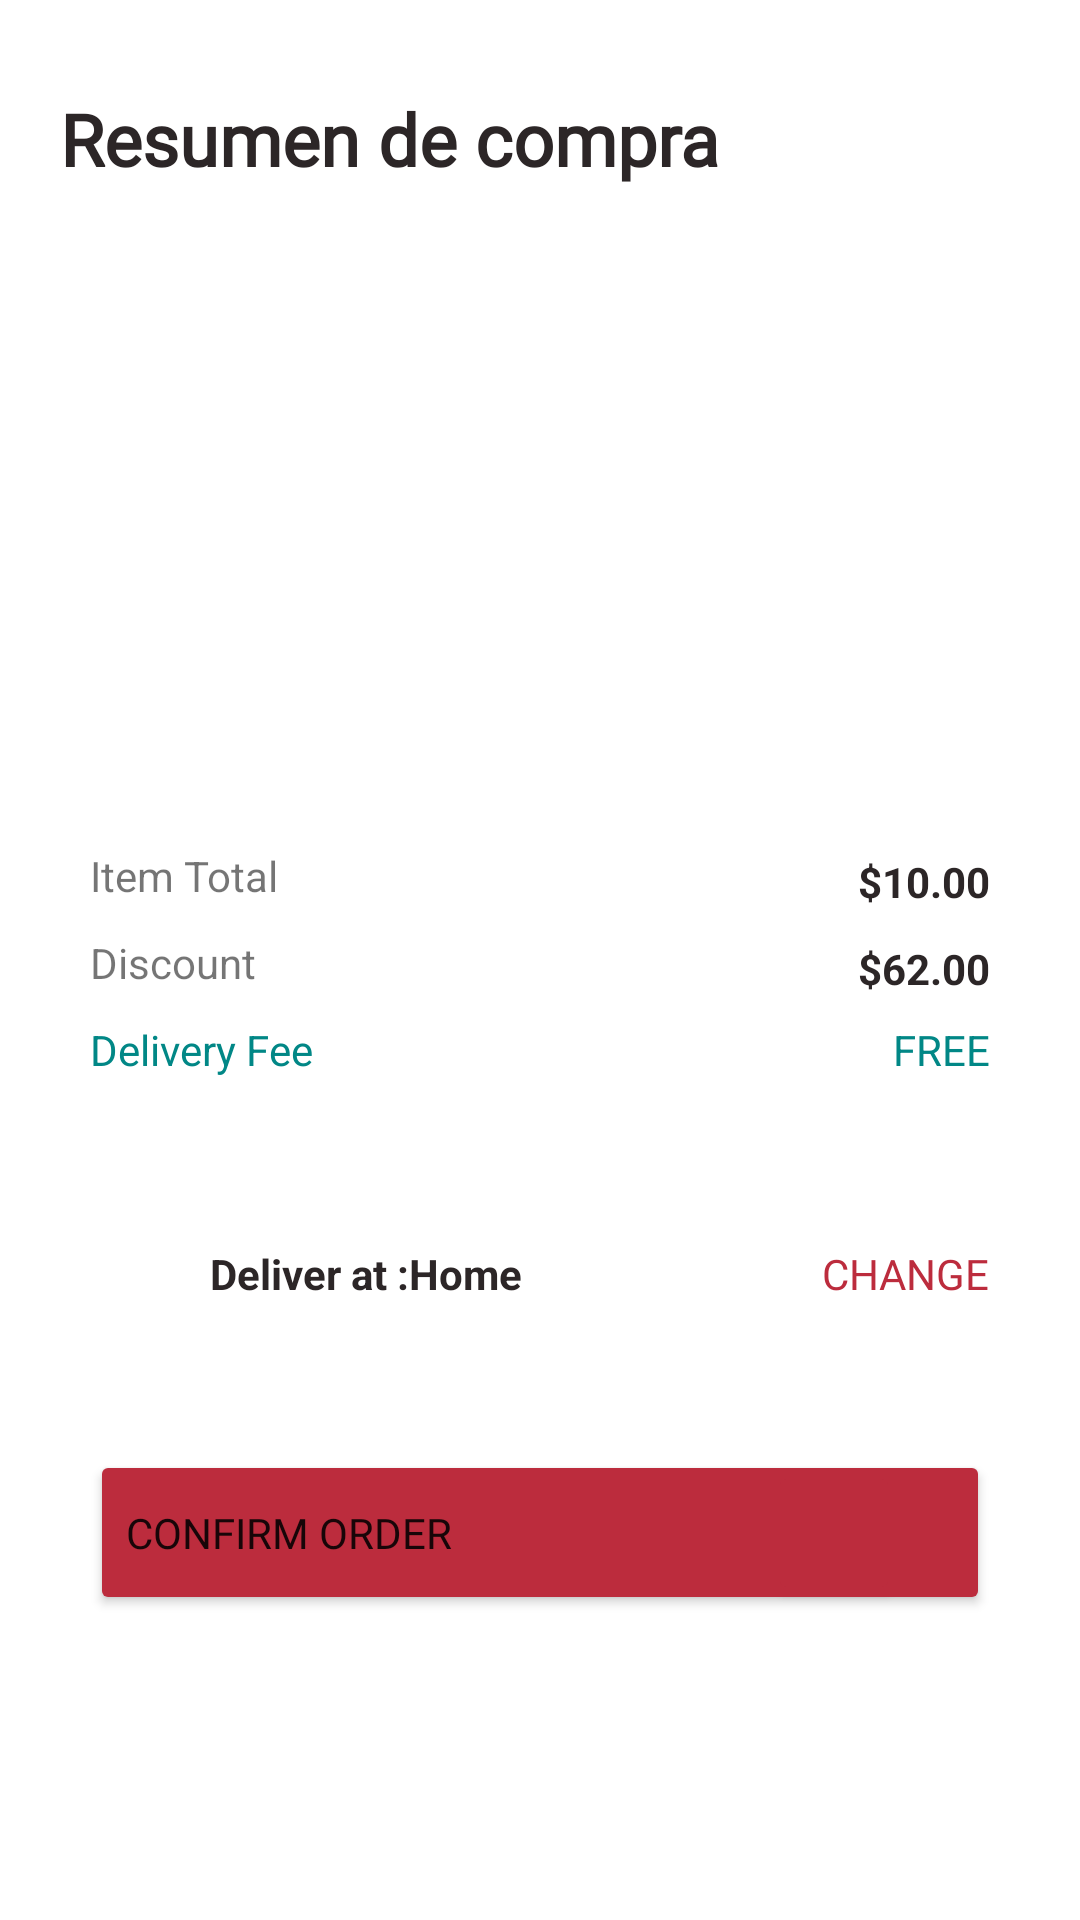

This screen was rendered from an Android layout file. Write that file and the resources it references.
<!-- AndroidManifest.xml: application theme Theme.Restaurant -->
<!-- res/layout/activity_shopping_cart.xml -->
<?xml version="1.0" encoding="utf-8"?>
<androidx.constraintlayout.widget.ConstraintLayout xmlns:android="http://schemas.android.com/apk/res/android"
    xmlns:app="http://schemas.android.com/apk/res-auto"
    xmlns:tools="http://schemas.android.com/tools"
    android:layout_width="match_parent"
    android:layout_height="match_parent"
    tools:context=".ShoppingCart">

    <TextView
        android:id="@+id/textView46"
        android:layout_width="wrap_content"
        android:layout_height="wrap_content"
        android:fontFamily="@font/proximanovasemibold"
        android:text="@string/change"
        android:textColor="@color/red_design"
        app:layout_constraintBottom_toBottomOf="@+id/textView45"
        app:layout_constraintEnd_toEndOf="@+id/textView43"
        app:layout_constraintTop_toTopOf="@+id/textView45" />

    <Button
        android:id="@+id/btnConfirmOrder"
        android:layout_width="0dp"
        android:layout_height="55dp"
        android:layout_marginTop="44dp"
        android:backgroundTint="@color/red_design"
        android:fontFamily="@font/proximanovasemibold"
        android:text="@string/confirm_order"
        android:textAlignment="textStart"
        app:cornerRadius="15dp"
        app:layout_constraintEnd_toEndOf="@+id/textView46"
        app:layout_constraintStart_toStartOf="@+id/imageView9"
        app:layout_constraintTop_toBottomOf="@+id/imageView9" />

    <Button
        android:id="@+id/button7"
        android:layout_width="44dp"
        android:layout_height="48dp"
        android:layout_marginEnd="30dp"
        android:backgroundTint="@color/red_design"
        app:icon="@drawable/ic_canasta"
        app:layout_constraintBottom_toBottomOf="@+id/btnConfirmOrder"
        app:layout_constraintEnd_toEndOf="@+id/btnConfirmOrder"
        app:layout_constraintTop_toTopOf="@+id/btnConfirmOrder" />

    <ImageView
        android:id="@+id/imageView9"
        android:layout_width="30dp"
        android:layout_height="30dp"
        android:layout_marginTop="50dp"
        android:contentDescription="@string/location"
        app:layout_constraintStart_toStartOf="@+id/textView35"
        app:layout_constraintTop_toBottomOf="@+id/textView35"
        app:srcCompat="@drawable/localizacion" />

    <TextView
        android:id="@+id/textView45"
        android:layout_width="wrap_content"
        android:layout_height="wrap_content"
        android:layout_marginStart="10dp"
        android:text="@string/deliver_at_home"
        android:textColor="@color/black_design"
        android:textStyle="bold"
        app:layout_constraintBottom_toBottomOf="@+id/imageView9"
        app:layout_constraintStart_toEndOf="@+id/imageView9"
        app:layout_constraintTop_toTopOf="@+id/imageView9" />

    <TextView
        android:id="@+id/textView28"
        android:layout_width="wrap_content"
        android:layout_height="wrap_content"
        android:layout_marginTop="10dp"
        android:text="@string/item_total"
        app:layout_constraintStart_toStartOf="@+id/cart_recycler"
        app:layout_constraintTop_toBottomOf="@+id/cart_recycler" />

    <TextView
        android:id="@+id/textView41"
        style="@style/cuenta_cart"
        android:layout_width="wrap_content"
        android:layout_height="wrap_content"
        android:text="@string/_10_00"
        app:layout_constraintBottom_toBottomOf="@+id/textView28"
        app:layout_constraintEnd_toEndOf="@+id/cart_recycler"
        app:layout_constraintTop_toTopOf="@+id/textView28" />

    <TextView
        android:id="@+id/textView42"
        android:layout_width="wrap_content"
        android:layout_height="wrap_content"
        android:layout_marginTop="10dp"
        android:text="@string/discount"
        app:layout_constraintStart_toStartOf="@+id/textView28"
        app:layout_constraintTop_toBottomOf="@+id/textView28" />

    <TextView
        android:id="@+id/textView43"
        android:layout_width="wrap_content"
        android:layout_height="wrap_content"
        android:text="@string/free"
        android:textColor="@color/teal_700"
        app:layout_constraintBottom_toBottomOf="@+id/textView35"
        app:layout_constraintEnd_toEndOf="@+id/textView44"
        app:layout_constraintTop_toTopOf="@+id/textView35" />

    <TextView
        android:id="@+id/textView44"
        style="@style/cuenta_cart"
        android:layout_width="wrap_content"
        android:layout_height="wrap_content"
        android:text="@string/_62_00"
        android:textStyle="bold"
        app:layout_constraintBottom_toBottomOf="@+id/textView42"
        app:layout_constraintEnd_toEndOf="@+id/textView41"
        app:layout_constraintTop_toTopOf="@+id/textView42" />

    <TextView
        android:id="@+id/textView35"
        android:layout_width="wrap_content"
        android:layout_height="wrap_content"
        android:layout_marginTop="10dp"
        android:text="@string/delivery_fee"
        android:textColor="@color/teal_700"
        app:layout_constraintStart_toStartOf="@+id/textView42"
        app:layout_constraintTop_toBottomOf="@+id/textView42" />

    <TextView
        android:id="@+id/tituloCart"
        android:layout_width="wrap_content"
        android:layout_height="wrap_content"
        android:layout_marginStart="20dp"
        android:layout_marginTop="30dp"
        android:text="@string/resumen_de_compra"
        app:layout_constraintStart_toStartOf="parent"
        app:layout_constraintTop_toTopOf="parent"
        style="@style/resumeCart" />

    <androidx.recyclerview.widget.RecyclerView
        android:id="@+id/cart_recycler"
        android:layout_width="0dp"
        android:layout_height="200dp"
        android:layout_marginStart="30dp"
        android:layout_marginTop="10dp"
        android:layout_marginEnd="30dp"
        app:layout_constraintEnd_toEndOf="parent"
        app:layout_constraintStart_toStartOf="parent"
        app:layout_constraintTop_toBottomOf="@+id/tituloCart">

    </androidx.recyclerview.widget.RecyclerView>

</androidx.constraintlayout.widget.ConstraintLayout>
<!-- resources referenced by this layout -->
<resources>
  <color name="black_design">#2C2627</color>
  <color name="red_design">#BC2C3D</color>
  <color name="teal_700">#FF018786</color>
  <string name="_10_00">$10.00</string>
  <string name="_62_00">$62.00</string>
  <string name="change">CHANGE</string>
  <string name="confirm_order">CONFIRM ORDER</string>
  <string name="deliver_at_home">Deliver at :Home</string>
  <string name="delivery_fee">Delivery Fee</string>
  <string name="discount">Discount</string>
  <string name="free">FREE</string>
  <string name="item_total">Item Total</string>
  <string name="location">location</string>
  <string name="resumen_de_compra">Resumen de compra</string>
  <style name="cuenta_cart">
          <item name="android:layout_width">wrap_content</item>
          <item name="android:layout_height">wrap_content</item>
          <item name="android:layout_marginStart">78dp</item>
          <item name="android:layout_marginTop">4dp</item>
          <item name="android:textColor">@color/black_design</item>
          <item name="android:textStyle">bold</item>
      </style>
  <style name="resumeCart">
          <item name="android:fontFamily">@font/proximanovabold</item>
          <item name="android:textColor">@color/black_design</item>
          <item name="android:textSize">24sp</item>
          <item name="android:textStyle">bold</item>
      </style>
  <style name="Theme.Restaurant" parent="Theme.MaterialComponents.DayNight.DarkActionBar">
          
          <item name="colorPrimary">@color/red_design</item>
          <item name="colorPrimaryVariant">@color/purple_700</item>
          <item name="colorOnPrimary">@color/white</item>
          
          <item name="colorSecondary">@color/teal_200</item>
          <item name="colorSecondaryVariant">@color/teal_700</item>
          <item name="colorOnSecondary">@color/black</item>
          
          <item name="android:statusBarColor" tools:targetApi="l">@color/red_design</item>
          
      </style>
  <color name="purple_700">#FF3700B3</color>
  <color name="white">#FFFFFFFF</color>
  <color name="teal_200">#FF03DAC5</color>
  <color name="black">#FF000000</color>
</resources>
